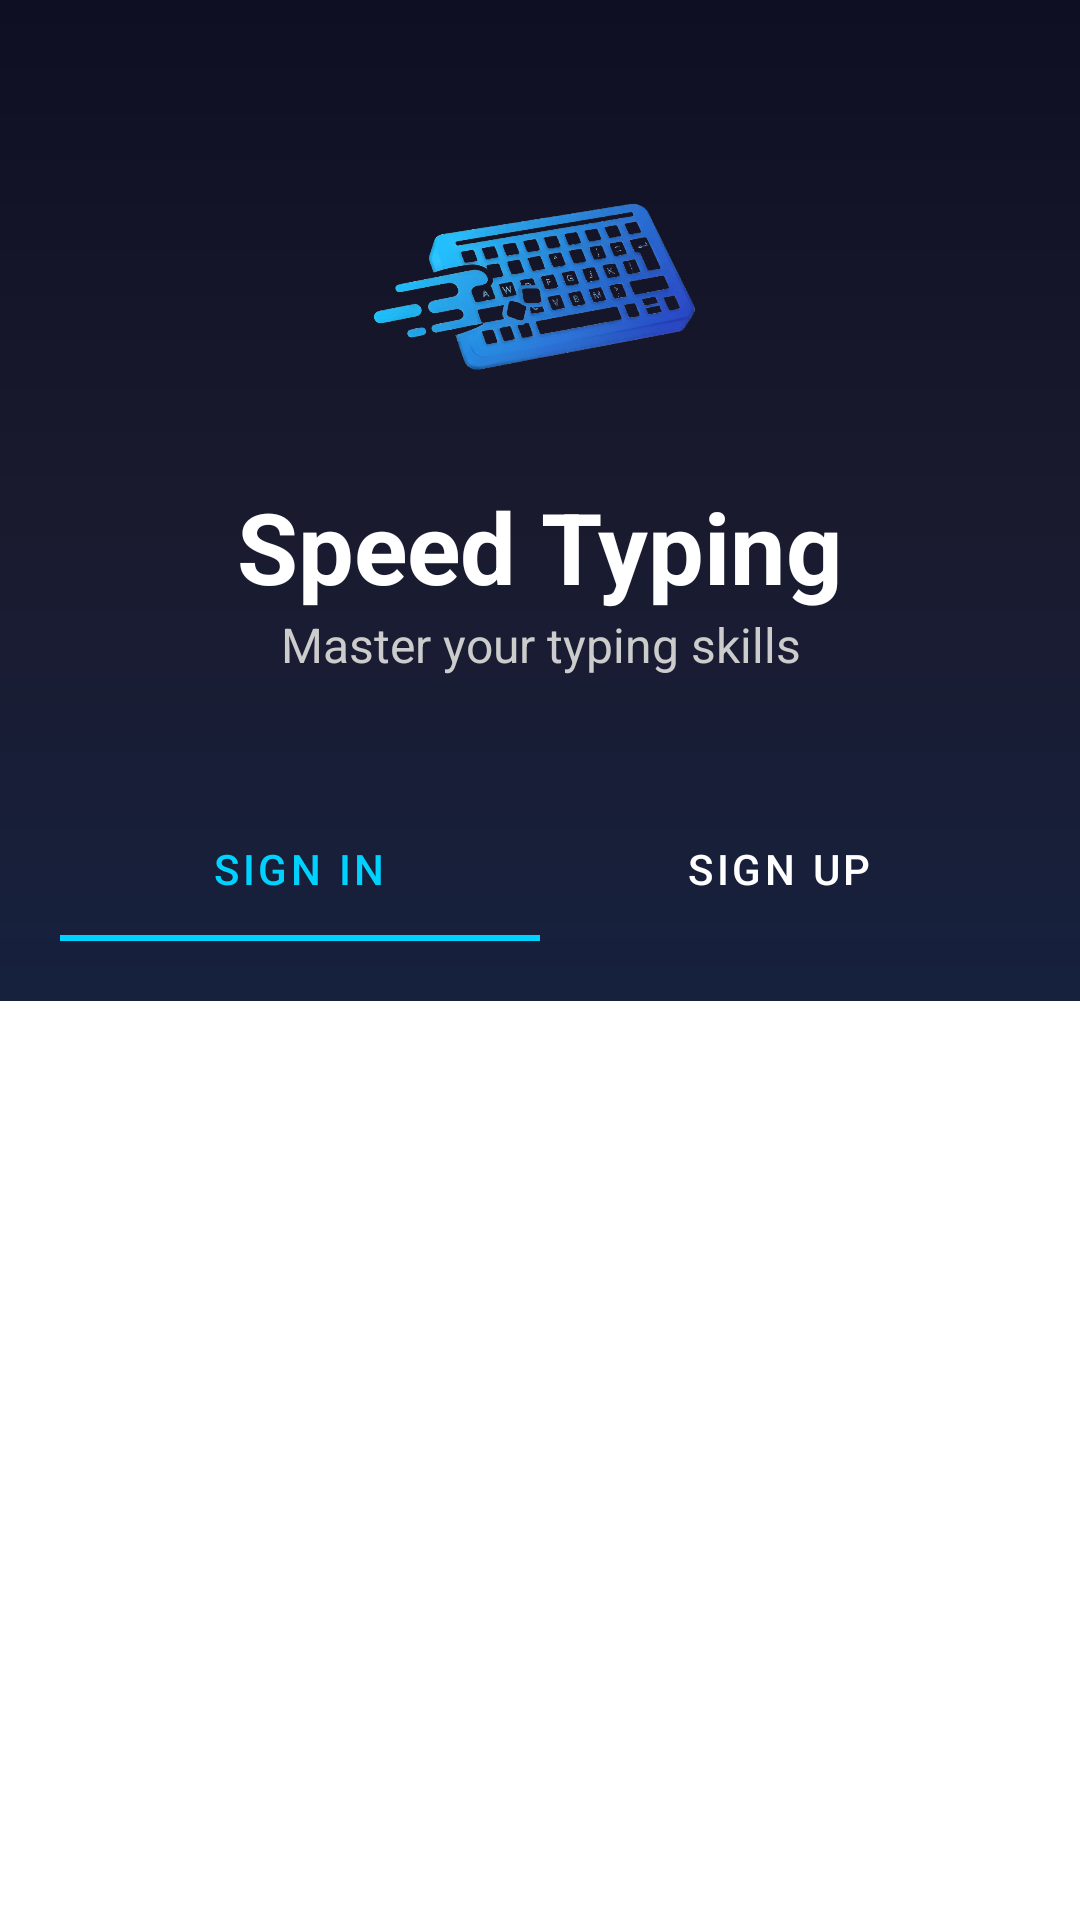

Reconstruct the res/layout file that produces this screen, plus the resources it refers to.
<!-- AndroidManifest.xml: application theme Theme.TypingApp -->
<!-- res/layout/fragment_auth.xml -->
<?xml version="1.0" encoding="utf-8"?>
<ScrollView
    xmlns:android="http://schemas.android.com/apk/res/android"
    android:layout_width="fill_parent"
    android:layout_height="fill_parent">
<LinearLayout
    xmlns:tools="http://schemas.android.com/tools"
    android:layout_width="match_parent"
    android:layout_height="match_parent"
    android:background="@drawable/mainbg"
    android:paddingHorizontal="20dp"
    android:orientation="vertical"
    tools:context=".AuthFragment">





    <ImageView
        android:id="@+id/logo"
        android:layout_width="140dp"
        android:layout_height="140dp"
        android:layout_marginTop="20dp"
        android:background="@drawable/logo"
        android:layout_gravity="center"
        />

    <TextView
        android:layout_width="match_parent"
        android:layout_height="wrap_content"
        android:text="Speed Typing"
        android:textAlignment="center"
        android:textColor="@color/white"
        android:textSize="33sp"
        android:textStyle="bold" />

    <TextView
        android:layout_width="match_parent"
        android:layout_height="wrap_content"
        android:textAlignment="center"
        android:text="Master your typing skills"
        android:textColor="#CCC"
        android:textSize="16sp" />

    <com.google.android.material.tabs.TabLayout
        android:id="@+id/tabLayout"
        style="@style/CustomTabLayout"
        android:layout_width="match_parent"
        android:layout_height="wrap_content"
        android:background="@drawable/roundedrect"
        android:backgroundTint="#303042"
        android:layout_marginTop="40dp"
        >
        <com.google.android.material.tabs.TabItem
            android:layout_width="wrap_content"
            android:layout_height="wrap_content"
            android:text="Sign In"
            />
        <com.google.android.material.tabs.TabItem
            android:layout_width="wrap_content"
            android:layout_height="wrap_content"
            android:text="Sign Up"
            />

    </com.google.android.material.tabs.TabLayout>

    <androidx.viewpager2.widget.ViewPager2
        android:id="@+id/vp2"
        android:layout_width="match_parent"
        android:layout_height="0dp"
        android:layout_weight="1"
        android:layout_marginBottom="20dp"
        />
</LinearLayout>
</ScrollView>
<!-- resources referenced by this layout -->
<resources>
  <color name="white">#FFFFFFFF</color>
  <!-- drawable logo: png bitmap (drawable, 502863 bytes) -->
  <!-- drawable mainbg (drawable) -->
  <?xml version="1.0" encoding="utf-8"?>
  <shape xmlns:android="http://schemas.android.com/apk/res/android"
      android:shape="rectangle">
  
      <gradient
          android:startColor="#0F0F23"
          android:centerColor="#1A1A2E"
          android:endColor="#16213E"
          android:angle="270"
          android:type="linear" />
  
  </shape>
  <style name="CustomTabLayout" parent="Widget.MaterialComponents.TabLayout">
          <item name="tabTextColor">@color/white</item>
          <item name="tabSelectedTextColor">@color/blue_500</item>
  
      </style>
  <style name="Theme.TypingApp" parent="Theme.MaterialComponents.DayNight.DarkActionBar">
          
          <item name="colorPrimary">@color/blue_500</item>
          <item name="colorPrimaryVariant">@color/blue_700</item>
          <item name="colorOnPrimary">@color/white</item>
          
          <item name="colorSecondary">@color/teal_200</item>
          <item name="colorSecondaryVariant">@color/teal_700</item>
          <item name="colorOnSecondary">@color/black</item>
          
          <item name="android:statusBarColor">?attr/colorPrimaryVariant</item>
  
          <item name="android:colorEdgeEffect">@color/blue_700</item>
          
      </style>
  <color name="blue_500">#00d2ff</color>
  <color name="blue_700">#0A35AF</color>
  <color name="teal_200">#FF03DAC5</color>
  <color name="teal_700">#FF018786</color>
  <color name="black">#FF000000</color>
</resources>
